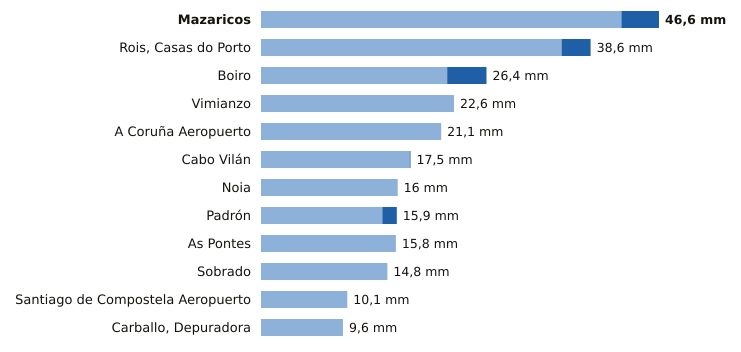

Data behind this chart, as committed beside it:
estacion, provincia, indicativo, mm_6_dias_anteriores, mm_hoy, mm_7_dias, horas_de_hoy
Mazaricos, A Coruña, 1406X, 42.2, 4.4, 46.6, 3
Rois, Casas do Porto, A Coruña, 1476R, 35.2, 3.4, 38.6, 3
Boiro, A Coruña, 1442U, 21.8, 4.6, 26.4, 3
Vimianzo, A Coruña, 1399, 22.6, 0.0, 22.6, 1
A Coruña Aeropuerto, A Coruña, 1387E, 21.1, 0.0, 21.1, 3
Cabo Vilán, A Coruña, 1393, 17.4, 0.1, 17.5, 3
Noia, A Coruña, 1435C, 16.0, 0.0, 16.0, 2
Padrón, A Coruña, 1473A, 14.2, 1.7, 15.9, 3
As Pontes, A Coruña, 1363X, 15.8, 0.0, 15.8, 3
Sobrado, A Coruña, 1410X, 14.8, 0.0, 14.8, 1
Santiago de Compostela Aeropuerto, A Coruña, 1428, 10.1, 0.0, 10.1, 3
Carballo, Depuradora, A Coruña, 1390X, 9.6, 0.0, 9.6, 2
